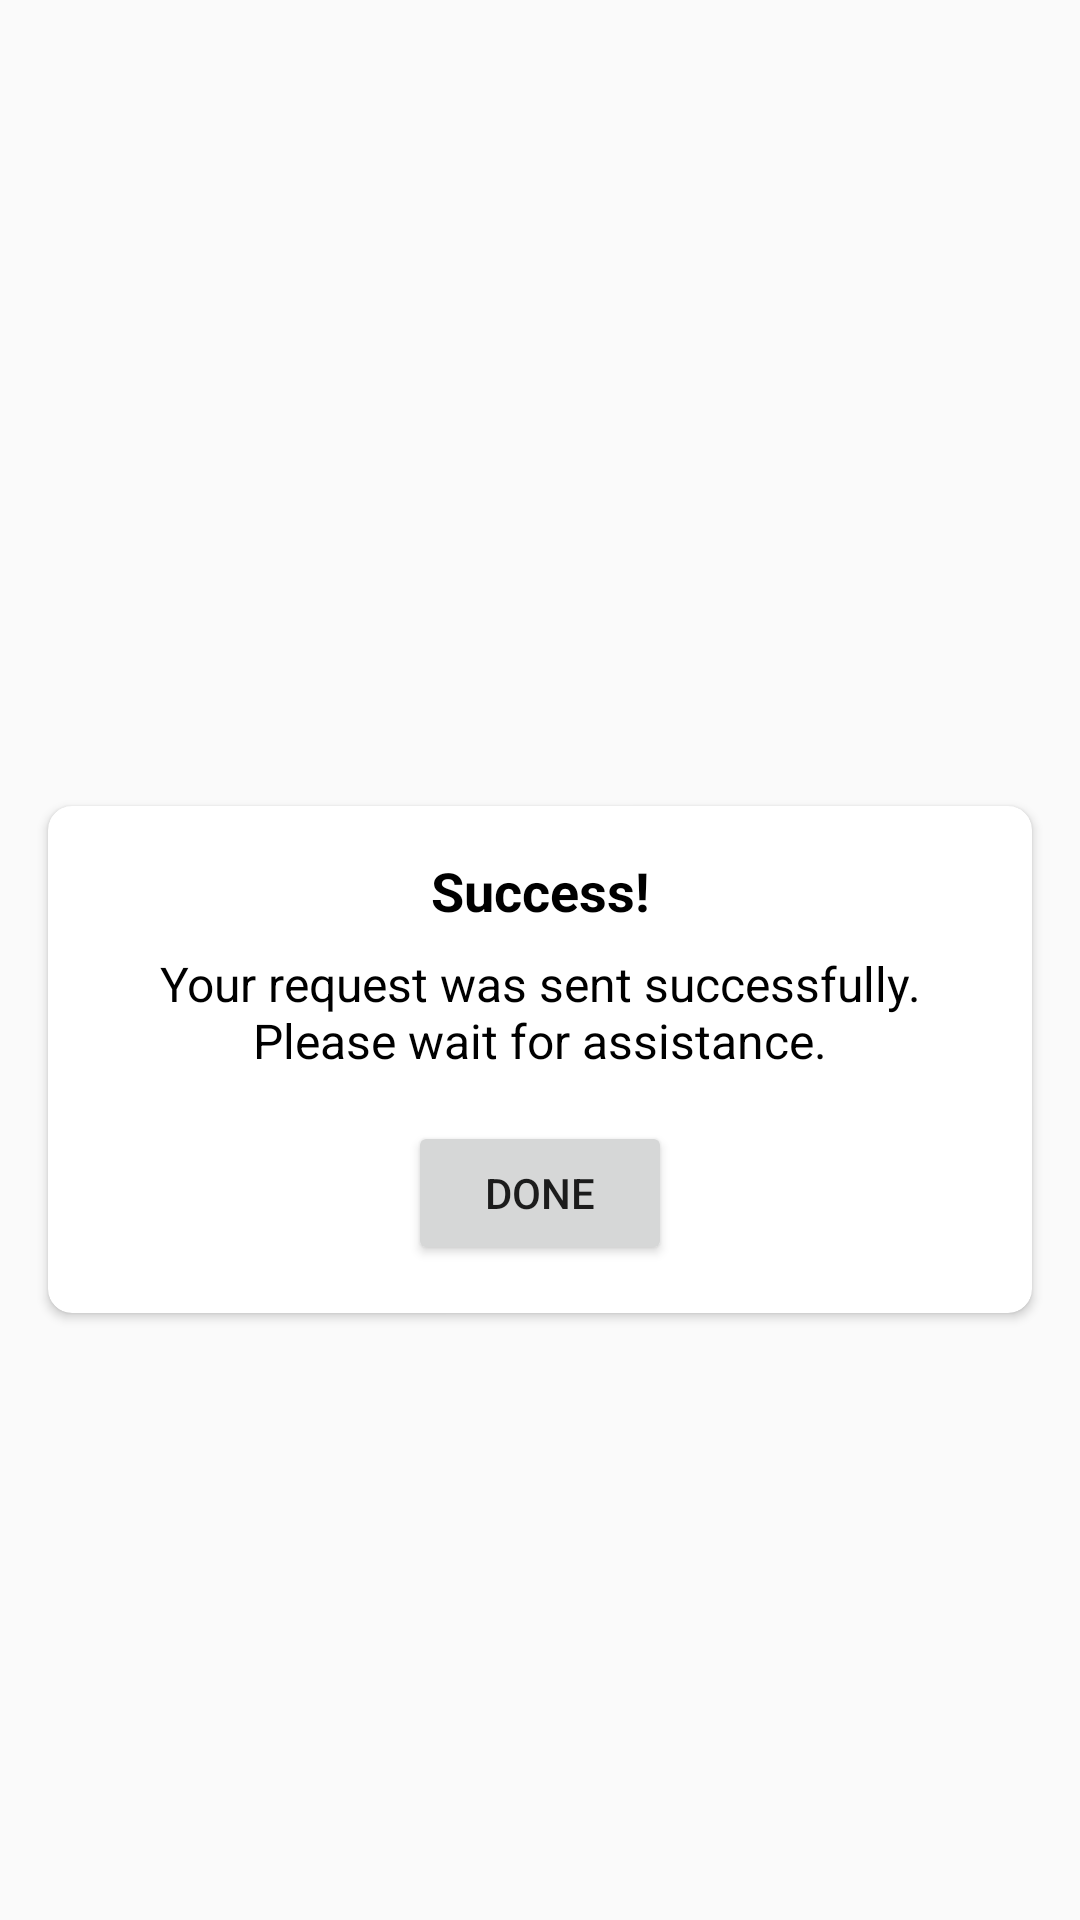

Android layout source for this screen:
<!-- AndroidManifest.xml: application theme AppTheme -->
<!-- res/layout/emergency_alert.xml -->
<?xml version="1.0" encoding="utf-8"?>
<androidx.constraintlayout.widget.ConstraintLayout
    xmlns:android="http://schemas.android.com/apk/res/android"
    xmlns:app="http://schemas.android.com/apk/res-auto"
    xmlns:tools="http://schemas.android.com/tools"
    android:layout_width="match_parent"
    android:layout_height="wrap_content"
    android:id="@+id/successConstraintLayout"
    tools:context=".Alert">

    
    <ImageView
        android:id="@+id/successImage"
        android:layout_width="50dp"
        android:layout_height="50dp"
        android:src="@drawable/ic_done"
        app:layout_constraintTop_toTopOf="parent"
        app:layout_constraintStart_toStartOf="parent"
        app:layout_constraintEnd_toEndOf="parent"
        android:layout_marginTop="16dp" />

    
    <androidx.cardview.widget.CardView
        android:id="@+id/layoutDialog"
        android:layout_width="0dp"
        android:layout_height="wrap_content"
        android:layout_margin="16dp"
        android:background="@drawable/bg_search_view"
        android:elevation="4dp"
        app:cardCornerRadius="8dp"
        app:layout_constraintTop_toBottomOf="@id/successImage"
        app:layout_constraintStart_toStartOf="parent"
        app:layout_constraintEnd_toEndOf="parent"
        app:layout_constraintBottom_toBottomOf="parent">

        
        <androidx.constraintlayout.widget.ConstraintLayout
            android:layout_width="match_parent"
            android:layout_height="wrap_content"
            android:padding="16dp">

            
            <TextView
                android:id="@+id/successTitle"
                android:layout_width="0dp"
                android:layout_height="wrap_content"
                android:text="Success!"
                android:textColor="@color/black"
                android:textSize="18sp"
                android:textStyle="bold"
                android:gravity="center"
                app:layout_constraintTop_toTopOf="parent"
                app:layout_constraintStart_toStartOf="parent"
                app:layout_constraintEnd_toEndOf="parent" />

            
            <TextView
                android:id="@+id/successMessage"
                android:layout_width="0dp"
                android:layout_height="wrap_content"
                android:text="Your request was sent successfully. Please wait for assistance."
                android:textColor="@color/black"
                android:textSize="16sp"
                android:layout_marginTop="8dp"
                android:gravity="center"
                app:layout_constraintTop_toBottomOf="@id/successTitle"
                app:layout_constraintStart_toStartOf="parent"
                app:layout_constraintEnd_toEndOf="parent" />

            
            <Button
                android:id="@+id/successDone"
                android:layout_width="wrap_content"
                android:layout_height="wrap_content"
                android:text="Done"
                android:layout_marginTop="16dp"
                app:layout_constraintTop_toBottomOf="@id/successMessage"
                app:layout_constraintStart_toStartOf="parent"
                app:layout_constraintEnd_toEndOf="parent" />

        </androidx.constraintlayout.widget.ConstraintLayout>

    </androidx.cardview.widget.CardView>
</androidx.constraintlayout.widget.ConstraintLayout>
<!-- resources referenced by this layout -->
<resources>
  <color name="black">#FF000000</color>
  <!-- drawable bg_search_view (drawable) -->
  <?xml version="1.0" encoding="utf-8"?>
  <shape xmlns:android="http://schemas.android.com/apk/res/android"
      android:shape="rectangle">
      <solid android:color="@color/white"/>
      <stroke
          android:width="3dp"
          android:color="@android:color/holo_purple"/>
  <corners
      android:radius="8dp"/>
  </shape>
  <style name="AppTheme" parent="Theme.AppCompat.DayNight.NoActionBar">
          
          <item name="colorPrimary">@color/colorPrimary</item>
          <item name="colorPrimaryDark">@color/colorPrimaryDark</item>
          <item name="colorAccent">@color/colorAccent</item>
          
      </style>
  <color name="white">#FFFFFFFF</color>
  <color name="colorPrimary">#6200EE</color>
  <color name="colorPrimaryDark">#3700B3</color>
  <color name="colorAccent">#03DAC5</color>
</resources>
